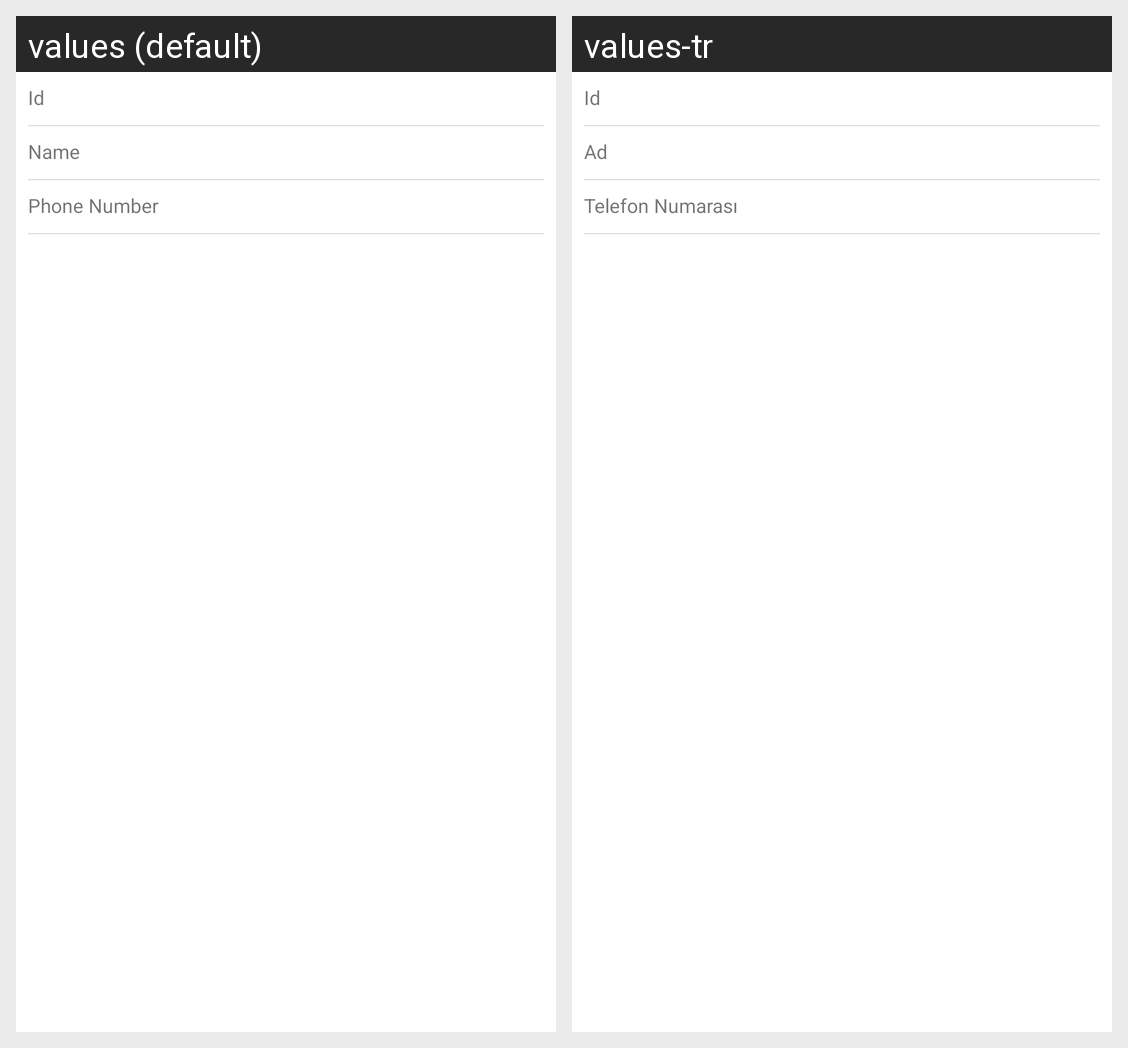

Translations of the strings shown on this Android screen, per locale in the grid:
Android screen res/layout/fragment_user_info.xml rendered under 2 locales, left to right: values (default), values-tr. Device: Nexus 5 (rendered at 1080×1920; each locale shown at half size, 540×960, under a caption strip naming it); theme Theme.Arabam.
Strings drawn on this screen, with the default value and each locale's value (text and hints the layout hard-codes, and strings that could not be matched under every locale, appear in the picture but are not listed):

id
  values: Id
  values-tr: Id

user_name_surname
  values: Name
  values-tr: Ad

phone_number
  values: Phone Number
  values-tr: Telefon Numarası
